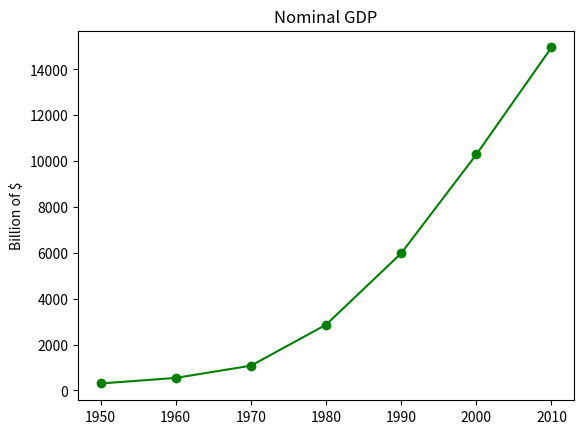

The matplotlib source for this figure:
from matplotlib import pyplot as plt

years = [1950, 1960, 1970, 1980, 1990, 2000, 2010]
gdp = [300.2, 543.3, 1075.9, 2862.5, 5979.6, 10289.7, 14958.3]

# create a line chart, years on x-axis, gdp on y-axis
plt.plot(years, gdp, color='green', marker='o', linestyle='solid')

# add a title
plt.title('Nominal GDP')

# add a label to y-axis
plt.ylabel("Billion of $")

plt.show()


